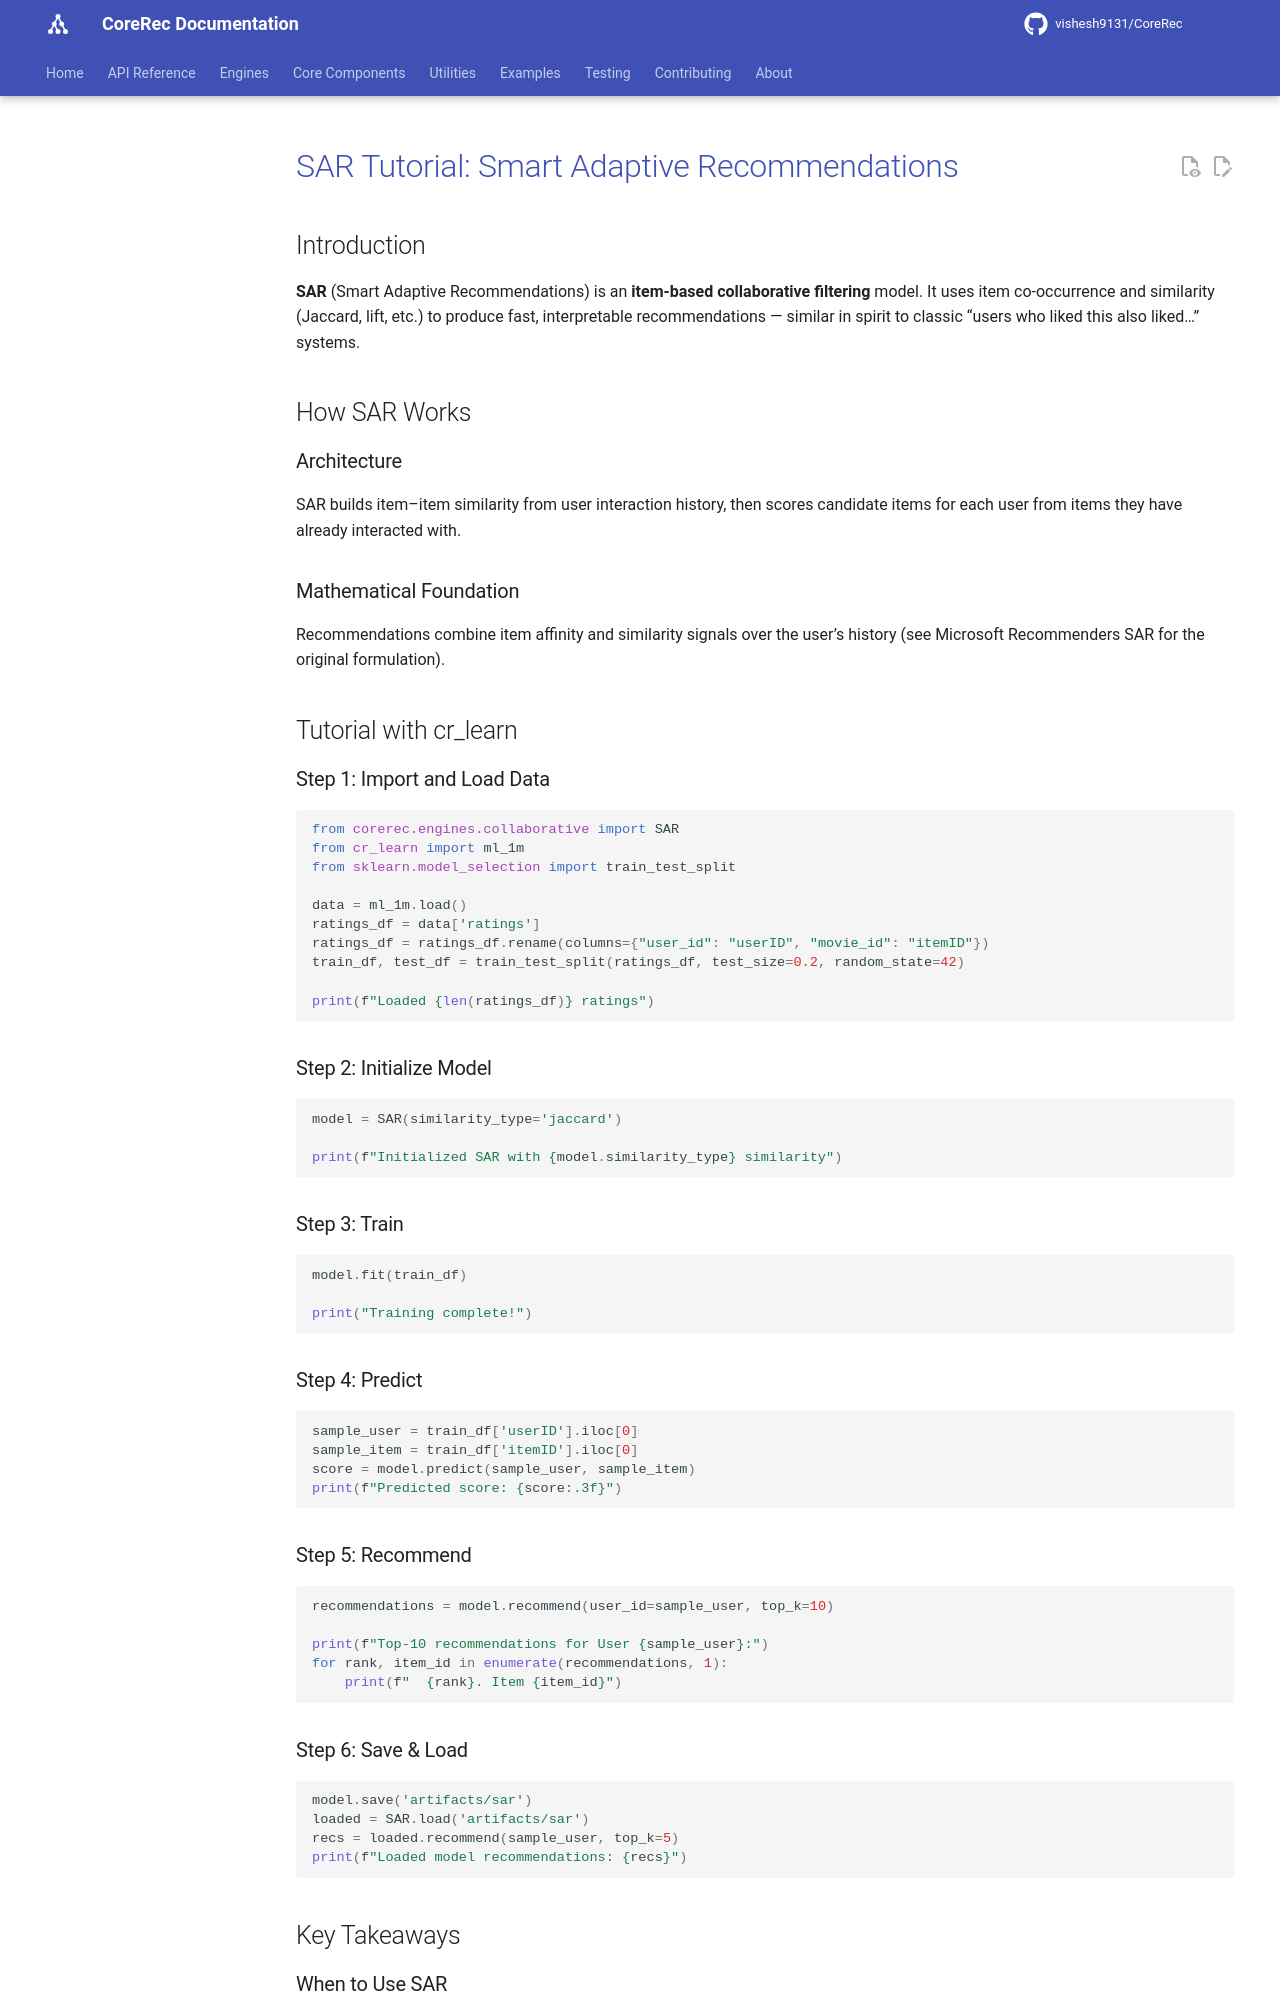

repository: vishesh9131/CoreRec · page: source/tutorials/sar_tutorial/index.html · generator: mkdocs

# SAR Tutorial: Smart Adaptive Recommendations

## Introduction

**SAR** (Smart Adaptive Recommendations) is an **item-based collaborative filtering** model. It uses item co-occurrence and similarity (Jaccard, lift, etc.) to produce fast, interpretable recommendations — similar in spirit to classic “users who liked this also liked…” systems.

## How SAR Works

### Architecture

SAR builds item–item similarity from user interaction history, then scores candidate items for each user from items they have already interacted with.

### Mathematical Foundation

Recommendations combine item affinity and similarity signals over the user’s history (see Microsoft Recommenders SAR for the original formulation).

## Tutorial with cr_learn

### Step 1: Import and Load Data

```python
from corerec.engines.collaborative import SAR
from cr_learn import ml_1m
from sklearn.model_selection import train_test_split

data = ml_1m.load()
ratings_df = data['ratings']
ratings_df = ratings_df.rename(columns={"user_id": "userID", "movie_id": "itemID"})
train_df, test_df = train_test_split(ratings_df, test_size=0.2, random_state=42)

print(f"Loaded {len(ratings_df)} ratings")
```

### Step 2: Initialize Model

```python
model = SAR(similarity_type='jaccard')

print(f"Initialized SAR with {model.similarity_type} similarity")
```

### Step 3: Train

```python
model.fit(train_df)

print("Training complete!")
```

### Step 4: Predict

```python
sample_user = train_df['userID'].iloc[0]
sample_item = train_df['itemID'].iloc[0]
score = model.predict(sample_user, sample_item)
print(f"Predicted score: {score:.3f}")
```

### Step 5: Recommend

```python
recommendations = model.recommend(user_id=sample_user, top_k=10)

print(f"Top-10 recommendations for User {sample_user}:")
for rank, item_id in enumerate(recommendations, 1):
    print(f"  {rank}. Item {item_id}")
```

### Step 6: Save & Load

```python
model.save('artifacts/sar')
loaded = SAR.load('artifacts/sar')
recs = loaded.recommend(sample_user, top_k=5)
print(f"Loaded model recommendations: {recs}")
```

## Key Takeaways
